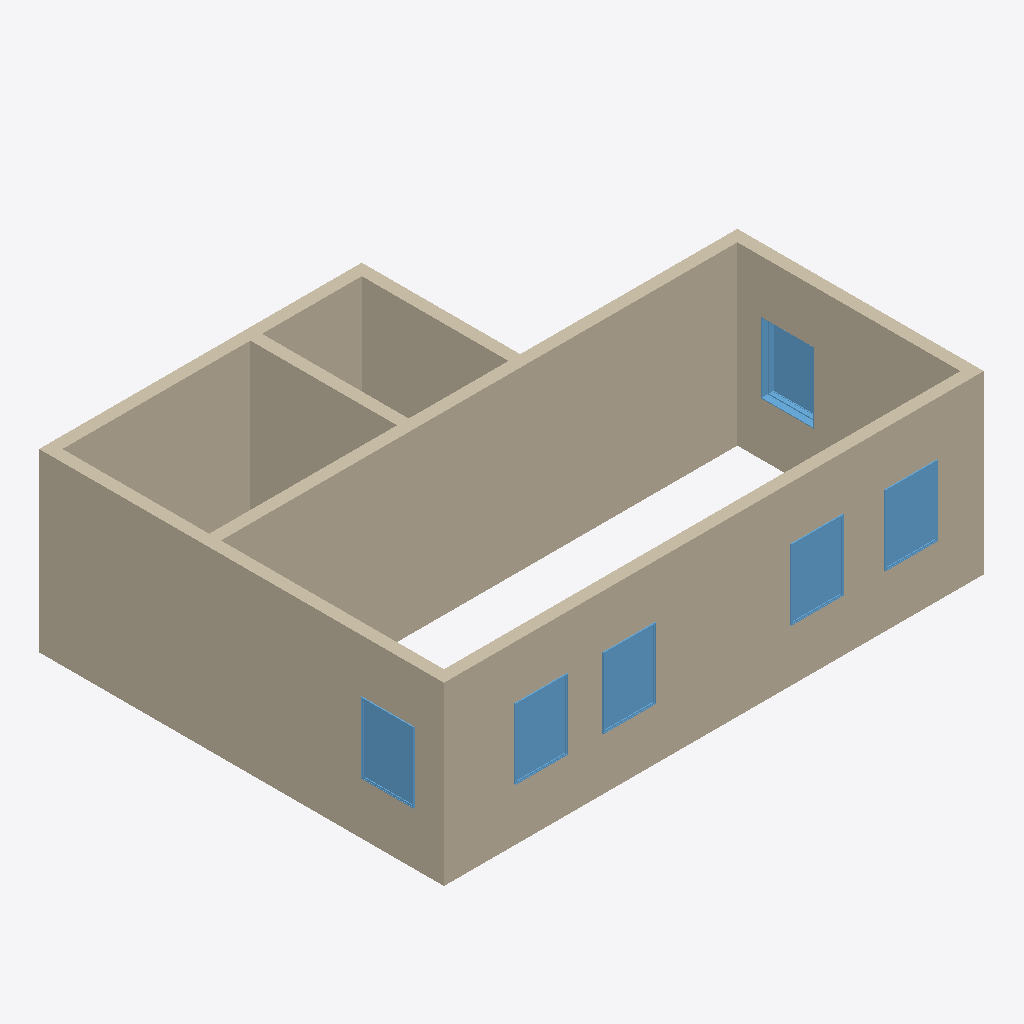
Isometric view of an IFC building model (IFC-SPF (STEP), schema IFC4X3, length unit millimetre), seen from the south-west, elements coloured by IFC class: 8 walls (beige), 6 windows (light blue).
Extent 9.2 m × 6.9 m × 3.0 m (x, y, z). Storeys (2): L1 at 0.00 m; L2 at 3.00 m. Elements (14): 8 IfcWall, 6 IfcWindow.

HEADER;
FILE_DESCRIPTION(('ViewDefinition [CoordinationView]','RevitIdentifiers [ContentGUID: cbb0ae2e-6350-4225-8ca4-af668662c38d, VersionGUID: a1c7e6b0-052f-4d91-a720-bc94c044346a, NumberOfSaves: 23]','CoordinateReference [CoordinateBase: Shared Coordinates]'),'2;1');
FILE_NAME('01_01_019.ifc','2026-01-19T16:35:37+01:00',(''),(''),'ODA SDAI 24.6','Autodesk Revit 24.3.30.11 (ENU) - IFC 24.3.30.11','');
FILE_SCHEMA(('IFC4X3'));
ENDSEC;
DATA;
#27=IFCPROJECT('3BiAukOr129OoahsPvdJnz',#18,'Project Number',$,$,'Project Name','Project Status',(#22),#799);
#42=IFCSITE('3BiAukOr129OoahsPvdJn$',#18,'Default',$,$,#41,$,$,.ELEMENT.,(42,21,31,401672),(-71,-3,-24,-345703),0.0,$,$);
#32=IFCBUILDING('3BiAukOr129OoahsPvdJny',#18,'Building Name',$,$,#30,$,'Building Name',.ELEMENT.,$,$,#31);
#35=IFCBUILDINGSTOREY('2JF4e6axWHqu3u0C1FZlmi',#18,'L1',$,'Level:8mm Head',#34,$,'L1',.ELEMENT.,0.0);
#39=IFCBUILDINGSTOREY('1ZGO8hrFCHqw0v0026FpFv',#18,'L2',$,'Level:8mm Head',#38,$,'L2',.ELEMENT.,3000.0);
#109=IFCWALL('1mRYVM4YfFFBRkcbz1hHaA',#18,'Basic Wall:Generic - 200mm:1602319',$,'Basic Wall:Generic - 200mm',#97,#108,'1602319',.NOTDEFINED.);
#73=IFCWALL('1mRYVM4YfFFBRkcbz1hHZ$',#18,'Basic Wall:Generic - 200mm:1602298',$,'Basic Wall:Generic - 200mm',#57,#72,'1602298',.NOTDEFINED.);
#153=IFCWALL('1mRYVM4YfFFBRkcbz1hHbM',#18,'Basic Wall:Generic - 200mm:1602387',$,'Basic Wall:Generic - 200mm',#141,#152,'1602387',.NOTDEFINED.);
#613=IFCWALL('1mRYVM4YfFFBRkcbz1hHAI',#18,'Basic Wall:Generic - 200mm:1603735',$,'Basic Wall:Generic - 200mm',#601,#612,'1603735',.NOTDEFINED.);
#197=IFCWALL('1mRYVM4YfFFBRkcbz1hHcs',#18,'Basic Wall:Generic - 200mm:1602483',$,'Basic Wall:Generic - 200mm',#185,#196,'1602483',.NOTDEFINED.);
#131=IFCWALL('1mRYVM4YfFFBRkcbz1hHa_',#18,'Basic Wall:Generic - 200mm:1602363',$,'Basic Wall:Generic - 200mm',#119,#130,'1602363',.NOTDEFINED.);
#635=IFCWALL('1mRYVM4YfFFBRkcbz1hHCV',#18,'Basic Wall:Generic - 200mm:1603866',$,'Basic Wall:Generic - 200mm',#623,#634,'1603866',.NOTDEFINED.);
#175=IFCWALL('1mRYVM4YfFFBRkcbz1hHbp',#18,'Basic Wall:Generic - 200mm:1602422',$,'Basic Wall:Generic - 200mm',#163,#174,'1602422',.NOTDEFINED.);
#515=IFCWINDOW('1mRYVM4YfFFBRkcbz1hHz0',#18,'M_Window-Fixed:900 x 1200mm:1602885',$,'M_Window-Fixed:900 x 1200mm',#751,#511,'1602885',1200.0,900.0,.WINDOW.,.NOTDEFINED.,$);
#545=IFCWINDOW('1mRYVM4YfFFBRkcbz1hH$2',#18,'M_Window-Fixed:900 x 1200mm:1603015',$,'M_Window-Fixed:900 x 1200mm',#781,#541,'1603015',1200.0,900.0,.WINDOW.,.NOTDEFINED.,$);
#590=IFCWINDOW('1mRYVM4YfFFBRkcbz1hHpZ',#18,'M_Window-Fixed:900 x 1200mm:1603302',$,'M_Window-Fixed:900 x 1200mm',#721,#586,'1603302',1200.0,900.0,.WINDOW.,.NOTDEFINED.,$);
#496=IFCWINDOW('1mRYVM4YfFFBRkcbz1hHvq',#18,'M_Window-Fixed:900 x 1200mm:1602673',$,'M_Window-Fixed:900 x 1200mm',#736,#492,'1602673',1200.0,900.0,.WINDOW.,.NOTDEFINED.,$);
#530=IFCWINDOW('1mRYVM4YfFFBRkcbz1hH_L',#18,'M_Window-Fixed:900 x 1200mm:1602960',$,'M_Window-Fixed:900 x 1200mm',#766,#526,'1602960',1200.0,900.0,.WINDOW.,.NOTDEFINED.,$);
#560=IFCWINDOW('1mRYVM4YfFFBRkcbz1hH$v',#18,'M_Window-Fixed:900 x 1200mm:1603068',$,'M_Window-Fixed:900 x 1200mm',#796,#556,'1603068',1200.0,900.0,.WINDOW.,.NOTDEFINED.,$);
ENDSEC;
